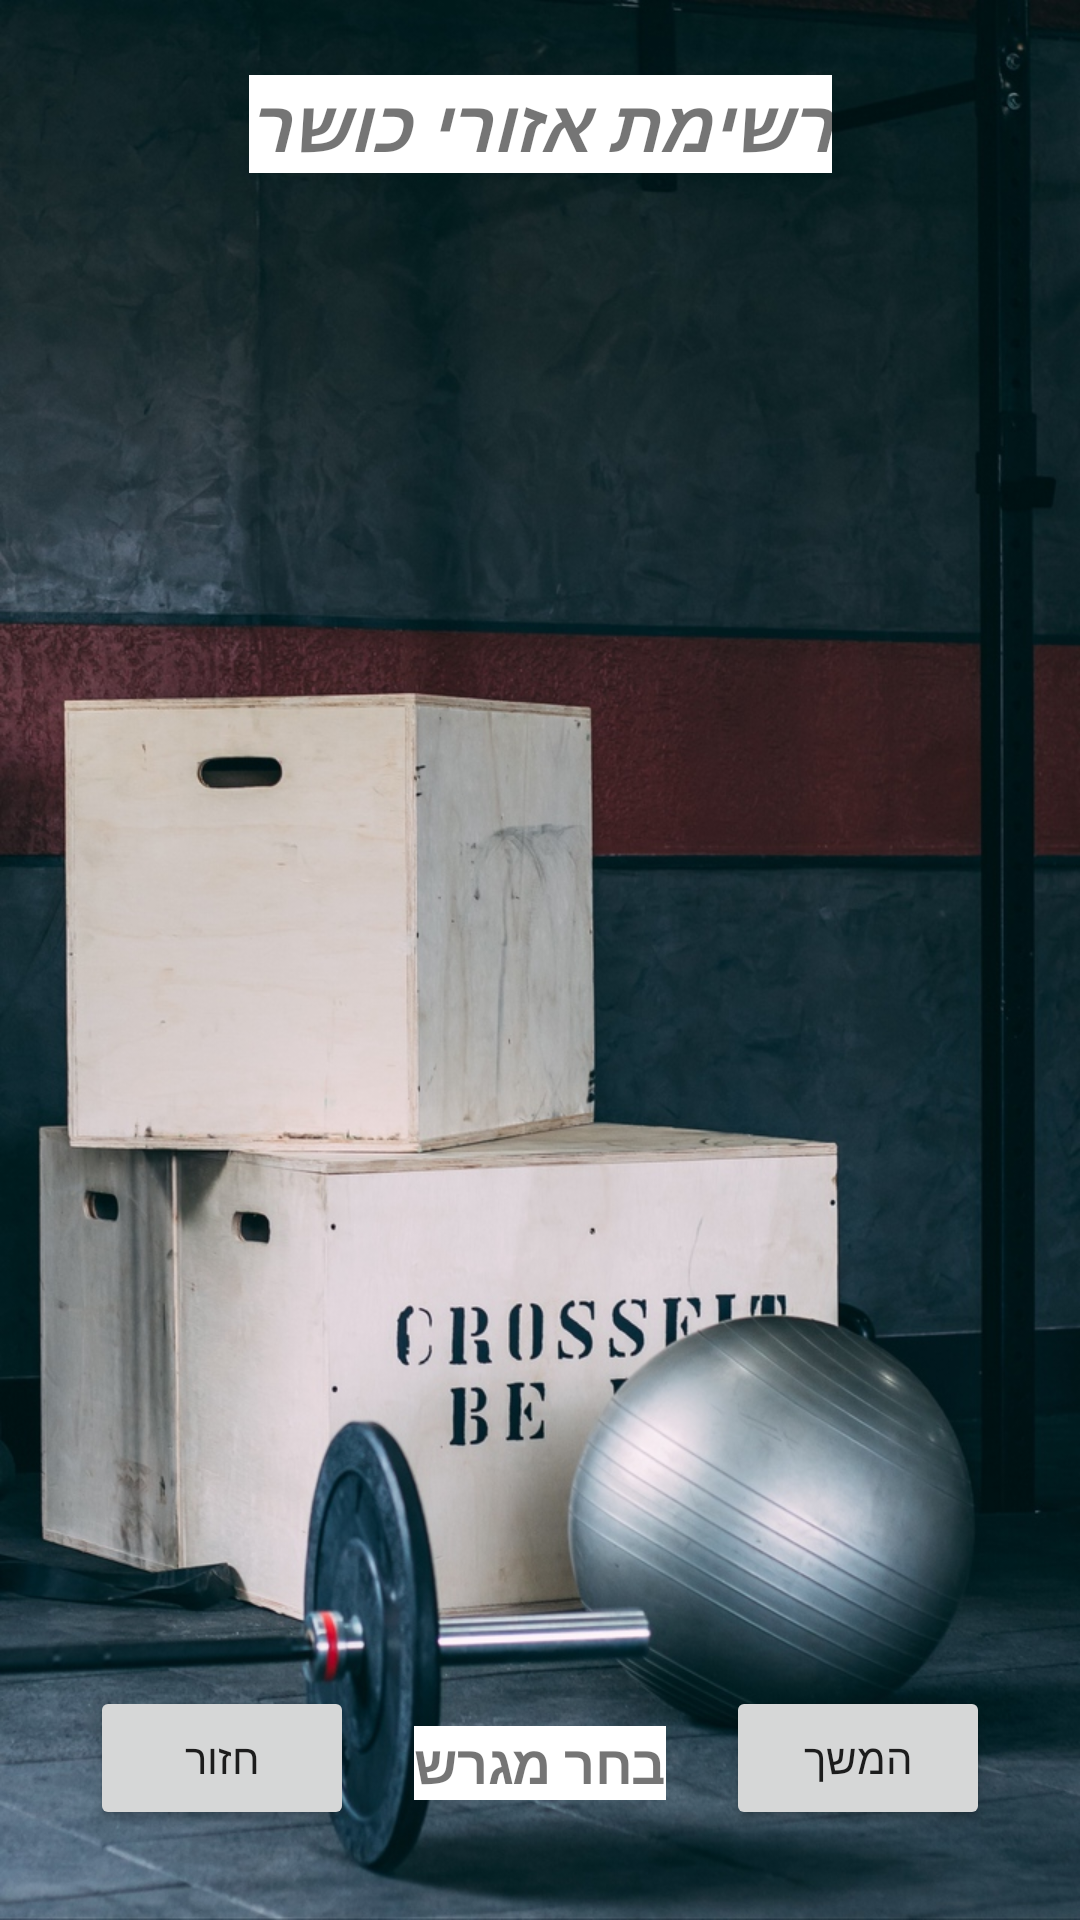

Reconstruct the res/layout file that produces this screen, plus the resources it refers to.
<!-- AndroidManifest.xml: application theme AppTheme -->
<!-- res/layout/activity_gym.xml -->
<?xml version="1.0" encoding="utf-8"?>
<androidx.constraintlayout.widget.ConstraintLayout xmlns:android="http://schemas.android.com/apk/res/android"
    xmlns:app="http://schemas.android.com/apk/res-auto"
    xmlns:tools="http://schemas.android.com/tools"
    android:layout_width="match_parent"
    android:layout_height="match_parent"
    tools:context=".GymActivity"
    android:id="@+id/gymLayout">

    <ImageView
        android:id="@+id/imageView8"
        android:layout_width="match_parent"
        android:layout_height="match_parent"
        android:contentDescription="@string/gymAreas"
        android:scaleType="centerCrop"
        app:layout_constraintBottom_toBottomOf="parent"
        app:layout_constraintEnd_toEndOf="parent"
        app:layout_constraintStart_toStartOf="parent"
        app:layout_constraintTop_toTopOf="parent"
        app:srcCompat="@drawable/gym_area_img1" />

    <Button
        android:id="@+id/nextBtn"
        android:layout_width="wrap_content"
        android:layout_height="wrap_content"
        android:layout_marginEnd="30dp"
        android:layout_marginBottom="30dp"
        android:text="@string/next"
        app:layout_constraintBottom_toBottomOf="parent"
        app:layout_constraintEnd_toEndOf="parent" />

    <ListView
        android:id="@+id/listView"
        android:layout_width="match_parent"
        android:layout_height="0dp"
        android:layout_marginTop="20dp"
        android:layout_marginBottom="20dp"
        android:background="@color/common_google_signin_btn_text_light_focused"
        app:layout_constraintBottom_toTopOf="@+id/nextBtn"
        app:layout_constraintEnd_toEndOf="parent"
        app:layout_constraintHorizontal_bias="0.0"
        app:layout_constraintStart_toStartOf="parent"
        app:layout_constraintTop_toBottomOf="@+id/ListTitle"

        />

    <TextView
        android:id="@+id/fieldName"
        android:layout_width="wrap_content"
        android:layout_height="wrap_content"
        android:layout_marginStart="30dp"
        android:layout_marginEnd="30dp"
        android:layout_marginBottom="40dp"
        android:background="@color/default_color"
        android:text="@string/selectAfield"
        android:textColor="@color/common_google_signin_btn_text_dark_focused"
        android:textSize="18sp"
        android:textStyle="bold"
        app:layout_constraintBottom_toBottomOf="parent"
        app:layout_constraintEnd_toStartOf="@+id/nextBtn"
        app:layout_constraintStart_toEndOf="@+id/goBackBtn" />

    <TextView
        android:id="@+id/ListTitle"
        android:layout_width="wrap_content"
        android:layout_height="wrap_content"
        android:layout_marginStart="10dp"
        android:layout_marginTop="25dp"
        android:layout_marginEnd="10dp"
        android:background="@color/default_color"
        android:text="@string/gymAreasList"
        android:textColor="@color/common_google_signin_btn_text_dark_focused"
        android:textSize="24sp"
        android:textStyle="bold|italic"
        app:layout_constraintEnd_toEndOf="parent"
        app:layout_constraintStart_toStartOf="parent"
        app:layout_constraintTop_toTopOf="parent" />

    <Button
        android:id="@+id/goBackBtn"
        android:layout_width="wrap_content"
        android:layout_height="wrap_content"
        android:layout_marginStart="30dp"
        android:layout_marginBottom="30dp"
        android:text="@string/back"
        app:layout_constraintBottom_toBottomOf="parent"
        app:layout_constraintStart_toStartOf="parent" />

</androidx.constraintlayout.widget.ConstraintLayout>
<!-- resources referenced by this layout -->
<resources>
  <color name="default_color">#ffffff</color>
  <!-- drawable gym_area_img1: jpg bitmap (drawable, 282704 bytes) -->
  <string name="back">חזור</string>
  <string name="gymAreas">אזורי כושר</string>
  <string name="gymAreasList">רשימת אזורי כושר</string>
  <string name="next">המשך</string>
  <string name="selectAfield">בחר מגרש</string>
  <style name="AppTheme" parent="Theme.AppCompat.Light.DarkActionBar">
          
          <item name="colorPrimary">@color/colorPrimary</item>
          <item name="colorPrimaryDark">@color/colorPrimaryDark</item>
          <item name="colorAccent">@color/colorAccent</item>
          
  
      </style>
  <color name="colorPrimary">#6200EE</color>
  <color name="colorPrimaryDark">#3700B3</color>
  <color name="colorAccent">#03DAC5</color>
</resources>
